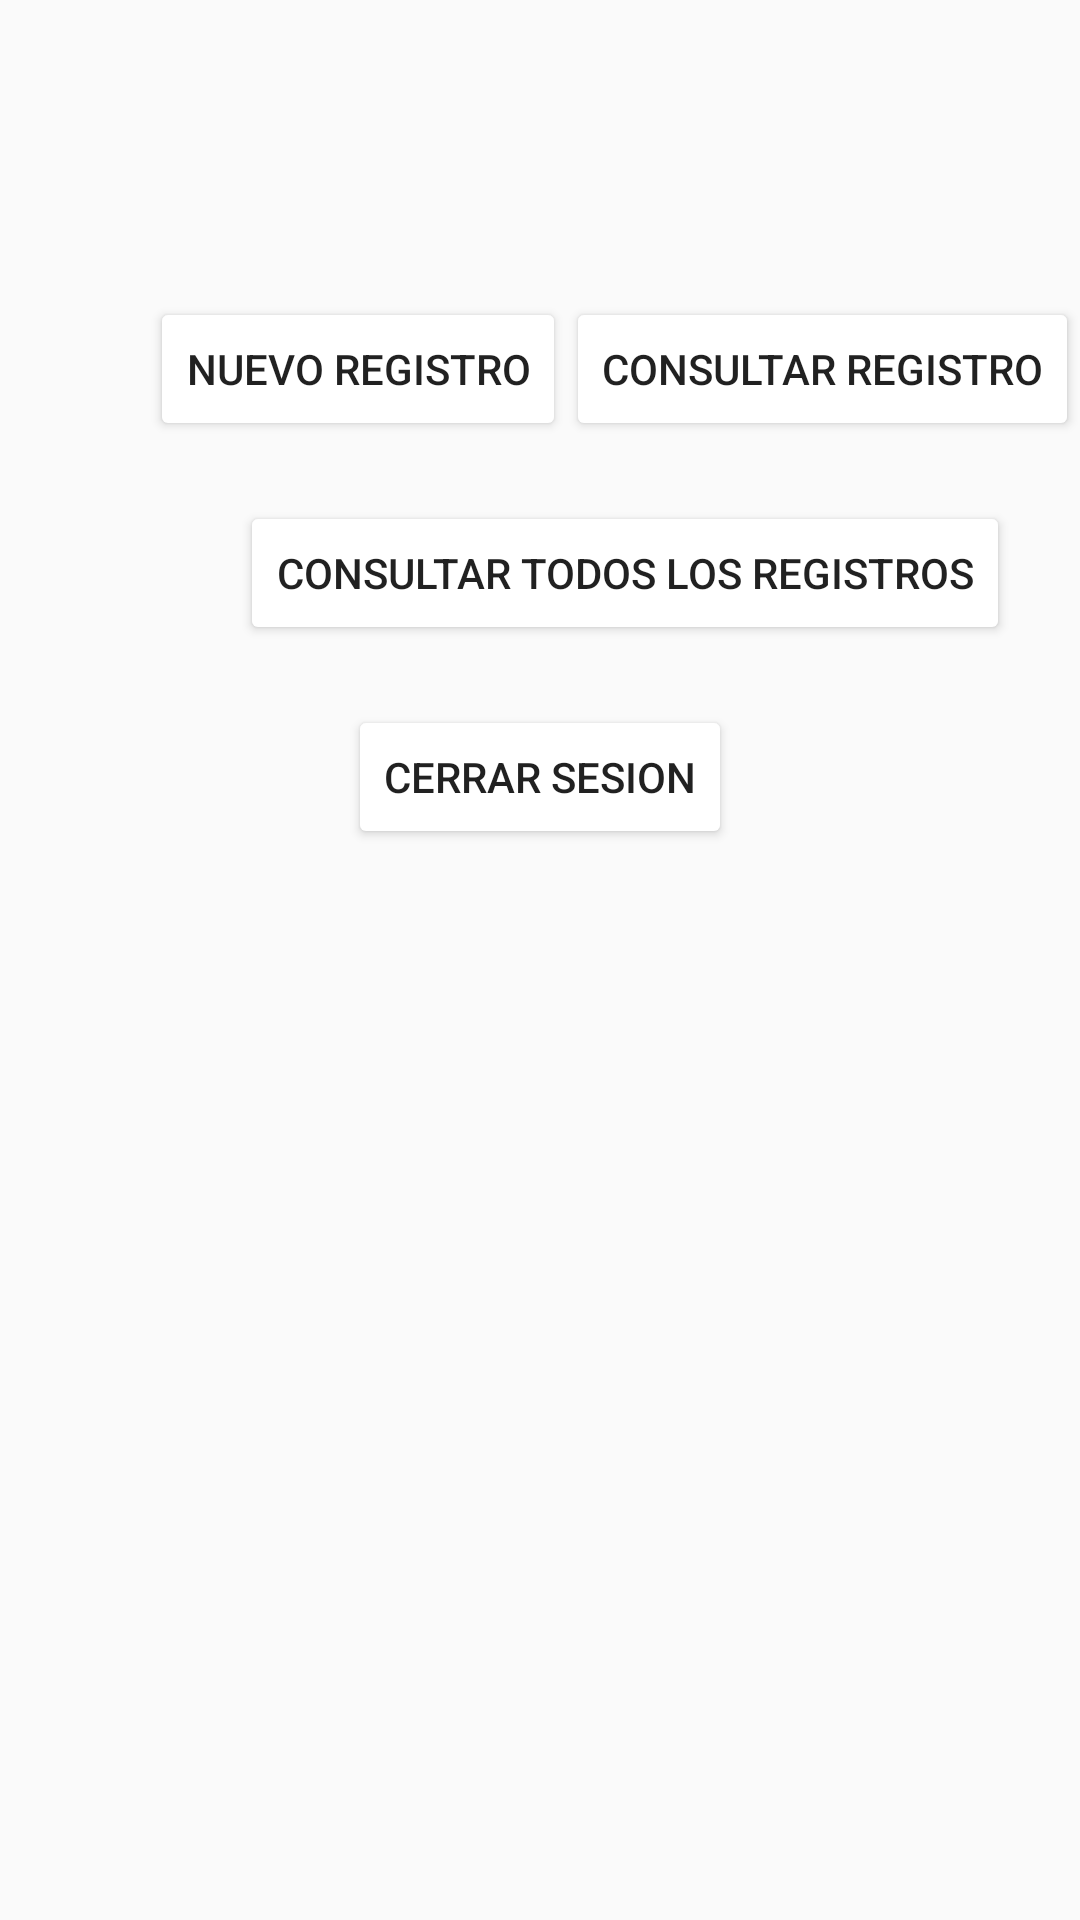

This screen was rendered from an Android layout file. Write that file and the resources it references.
<!-- AndroidManifest.xml: application theme AppTheme -->
<!-- res/layout/activity_principal.xml -->
<?xml version="1.0" encoding="utf-8"?>
<LinearLayout xmlns:android="http://schemas.android.com/apk/res/android"
    xmlns:app="http://schemas.android.com/apk/res-auto"
    xmlns:tools="http://schemas.android.com/tools"
    android:layout_width="match_parent"
    android:layout_height="match_parent"
    android:orientation="vertical"
    tools:context=".activities.PrincipalActivity">

    <androidx.appcompat.widget.AppCompatTextView
        android:id="@+id/edtEmailUsuarioActual"
        android:layout_width="match_parent"
        android:layout_height="wrap_content"

        />

    <LinearLayout
        android:layout_marginTop="80dp"
        android:layout_width="match_parent"
        android:layout_height="wrap_content"
        android:orientation="horizontal">


        <androidx.appcompat.widget.AppCompatButton
            android:id="@+id/btnNuevoRegistro"
            android:layout_width="wrap_content"
            android:layout_height="wrap_content"
            android:layout_marginLeft="50dp"
            android:text="Nuevo Registro" />

        <androidx.appcompat.widget.AppCompatButton
            android:id="@+id/btnConsultaRegistro"
            android:layout_width="wrap_content"
            android:layout_height="wrap_content"
            android:layout_gravity=""
            android:text="Consultar registro" />


    </LinearLayout>

    <LinearLayout
        android:layout_marginTop="20dp"
        android:layout_width="match_parent"
        android:layout_height="wrap_content"
        android:orientation="horizontal">


        <androidx.appcompat.widget.AppCompatButton
            android:id="@+id/btnVerTotalidadRegistros"
            android:layout_width="wrap_content"
            android:layout_height="wrap_content"
            android:layout_marginLeft="80dp"
            android:text="Consultar todos los registros" />



    </LinearLayout>



    <androidx.appcompat.widget.AppCompatButton
        android:layout_marginTop="20dp
"
        android:id="@+id/btnCerrarSesion"
        android:layout_width="wrap_content"
        android:layout_height="wrap_content"
        android:text="@string/cerrar_sesion"
        android:layout_gravity="center_horizontal"
        />


</LinearLayout>
<!-- resources referenced by this layout -->
<resources>
  <string name="cerrar_sesion">Cerrar sesion</string>
  <style name="AppTheme" parent="Theme.AppCompat.Light.NoActionBar">
          
          <item name="colorPrimary">@color/colorPrimary</item>
          <item name="colorPrimaryDark">@color/colorPrimaryDark</item>
          <item name="colorAccent">@color/colorAccent</item>
          <item name="colorControlNormal">@color/controlNormal</item>
          <item name="colorControlActivated">@color/controlActivated</item>
          <item name="android:textColorHint">@color/textColorHint</item>
          <item name="colorButtonNormal">@color/colorTextButton</item>
  
      </style>
  <color name="colorPrimary">#00BCD4</color>
  <color name="colorPrimaryDark">#0097A7</color>
  <color name="colorAccent">#FF5722</color>
  <color name="controlNormal">#0097A7</color>
  <color name="controlActivated">#757575</color>
  <color name="textColorHint">#0097A7</color>
  <color name="colorTextButton">#FFFFFF</color>
</resources>
